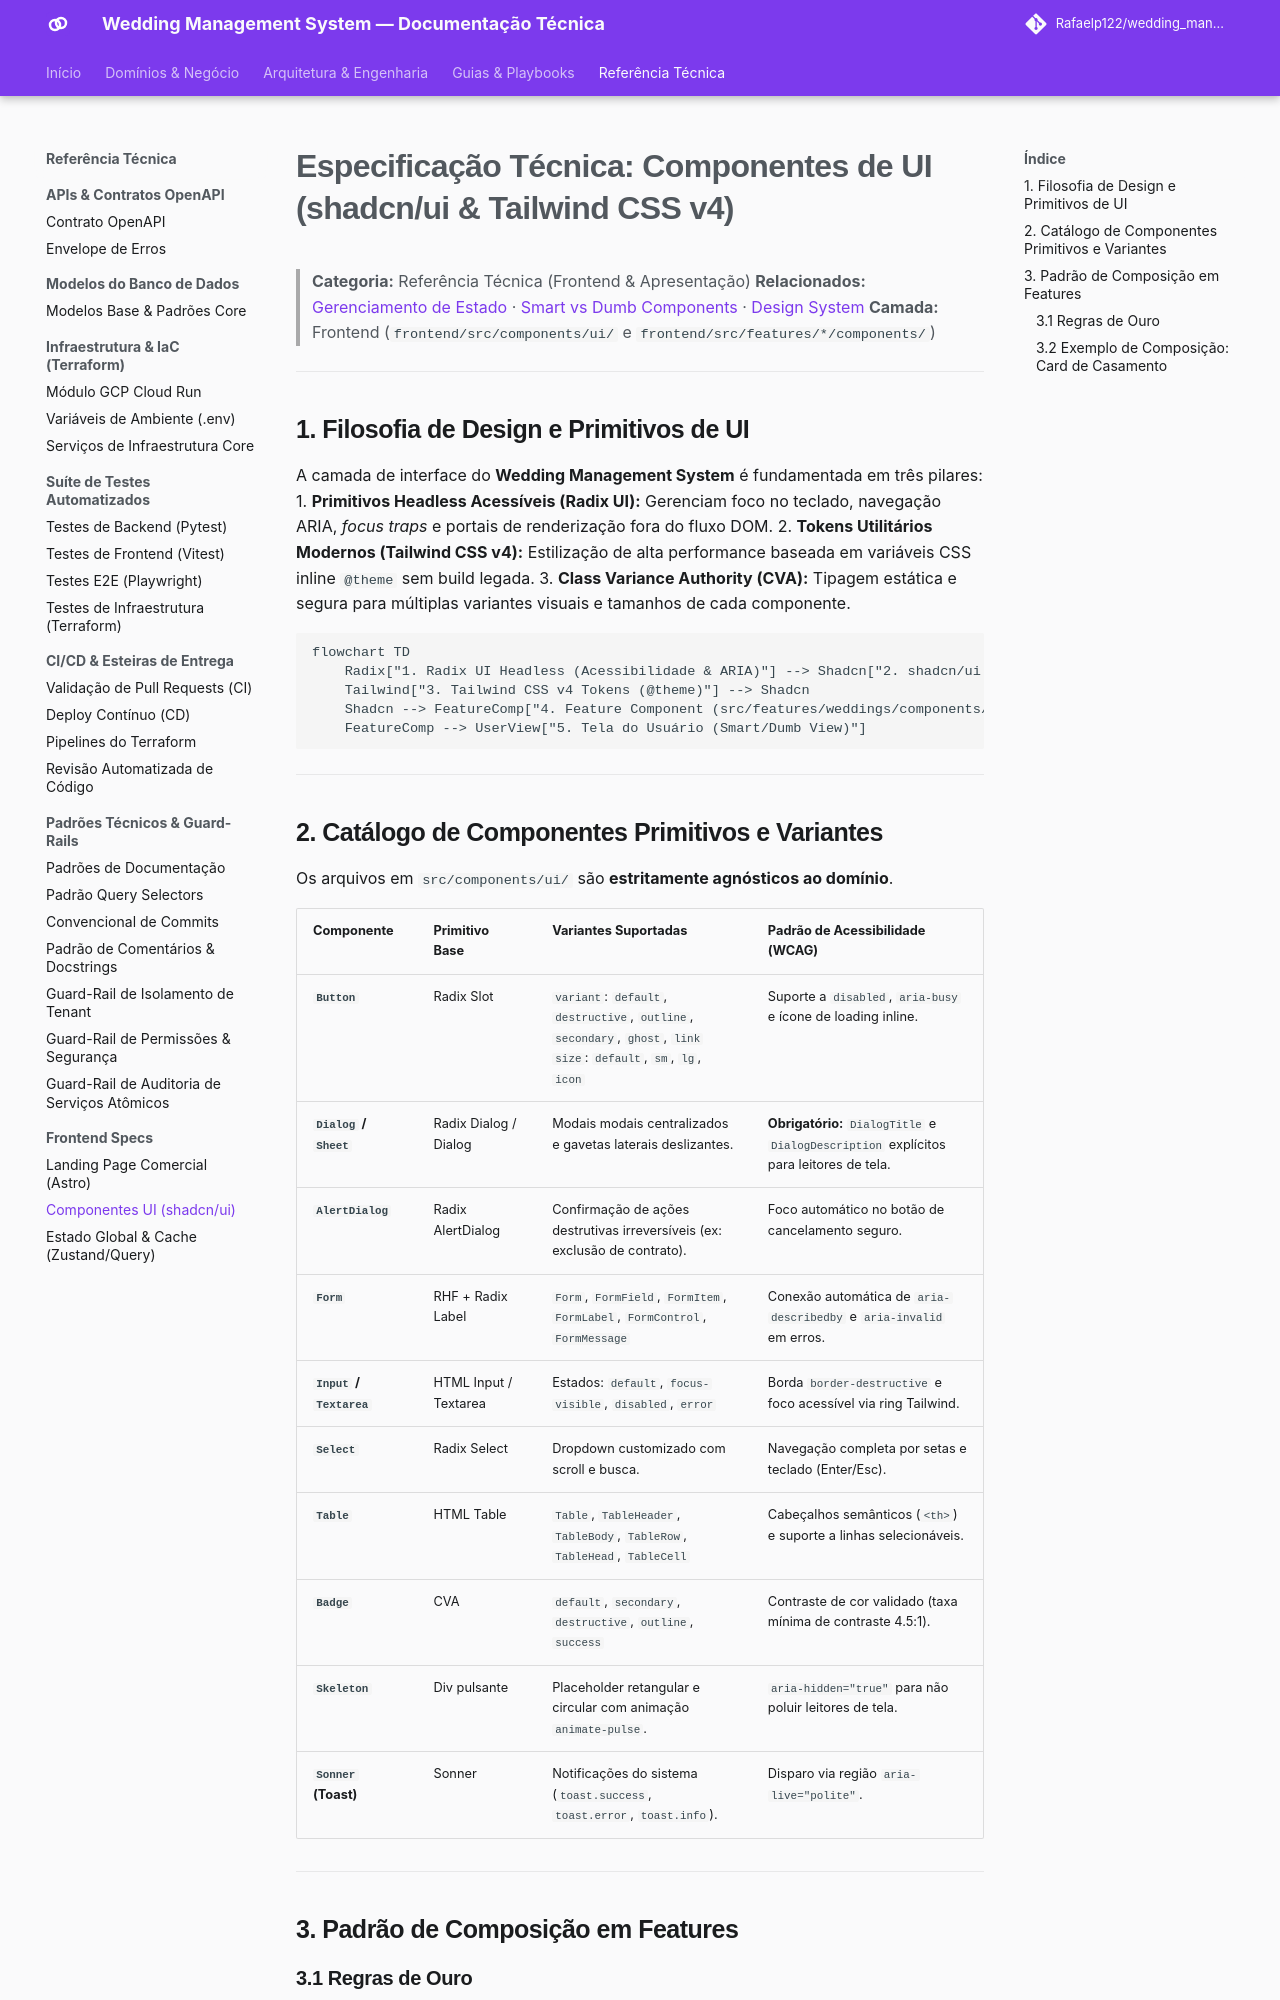

repository: Rafaelp122/wedding_management · page: reference/frontend/ui-components-spec/index.html · generator: mkdocs

# Especificação Técnica: Componentes de UI (shadcn/ui & Tailwind CSS v4)

> **Categoria:** Referência Técnica (Frontend & Apresentação)
> **Relacionados:** [Gerenciamento de Estado](store-state-spec.md) · [Smart vs Dumb Components](../../architecture/concepts/smart-dumb-components.md) · [Design System](../../architecture/concepts/design-system-rationale.md)
> **Camada:** Frontend (`frontend/src/components/ui/` e `frontend/src/features/*/components/`)

---

## 1. Filosofia de Design e Primitivos de UI

A camada de interface do **Wedding Management System** é fundamentada em três pilares:
1. **Primitivos Headless Acessíveis (Radix UI):** Gerenciam foco no teclado, navegação ARIA, *focus traps* e portais de renderização fora do fluxo DOM.
2. **Tokens Utilitários Modernos (Tailwind CSS v4):** Estilização de alta performance baseada em variáveis CSS inline `@theme` sem build legada.
3. **Class Variance Authority (CVA):** Tipagem estática e segura para múltiplas variantes visuais e tamanhos de cada componente.

```mermaid
flowchart TD
    Radix["1. Radix UI Headless (Acessibilidade & ARIA)"] --> Shadcn["2. shadcn/ui Primitive (src/components/ui/)"]
    Tailwind["3. Tailwind CSS v4 Tokens (@theme)"] --> Shadcn
    Shadcn --> FeatureComp["4. Feature Component (src/features/weddings/components/)"]
    FeatureComp --> UserView["5. Tela do Usuário (Smart/Dumb View)"]
```

---

## 2. Catálogo de Componentes Primitivos e Variantes

Os arquivos em `src/components/ui/` são **estritamente agnósticos ao domínio**.

| Componente | Primitivo Base | Variantes Suportadas | Padrão de Acessibilidade (WCAG) |
| :--- | :--- | :--- | :--- |
| **`Button`** | Radix Slot | `variant`: `default`, `destructive`, `outline`, `secondary`, `ghost`, `link`<br>`size`: `default`, `sm`, `lg`, `icon` | Suporte a `disabled`, `aria-busy` e ícone de loading inline. |
| **`Dialog` / `Sheet`** | Radix Dialog / Dialog | Modais modais centralizados e gavetas laterais deslizantes. | **Obrigatório:** `DialogTitle` e `DialogDescription` explícitos para leitores de tela. |
| **`AlertDialog`** | Radix AlertDialog | Confirmação de ações destrutivas irreversíveis (ex: exclusão de contrato). | Foco automático no botão de cancelamento seguro. |
| **`Form`** | RHF + Radix Label | `Form`, `FormField`, `FormItem`, `FormLabel`, `FormControl`, `FormMessage` | Conexão automática de `aria-describedby` e `aria-invalid` em erros. |
| **`Input` / `Textarea`** | HTML Input / Textarea | Estados: `default`, `focus-visible`, `disabled`, `error` | Borda `border-destructive` e foco acessível via ring Tailwind. |
| **`Select`** | Radix Select | Dropdown customizado com scroll e busca. | Navegação completa por setas e teclado (Enter/Esc). |
| **`Table`** | HTML Table | `Table`, `TableHeader`, `TableBody`, `TableRow`, `TableHead`, `TableCell` | Cabeçalhos semânticos (`<th>`) e suporte a linhas selecionáveis. |
| **`Badge`** | CVA | `default`, `secondary`, `destructive`, `outline`, `success` | Contraste de cor validado (taxa mínima de contraste 4.5:1). |
| **`Skeleton`** | Div pulsante | Placeholder retangular e circular com animação `animate-pulse`. | `aria-hidden="true"` para não poluir leitores de tela. |
| **`Sonner` (Toast)** | Sonner | Notificações do sistema (`toast.success`, `toast.error`, `toast.info`). | Disparo via região `aria-live="polite"`. |

---

## 3. Padrão de Composição em Features
